Dataset: Final_Spinach_NPK_Dataset_Clean (GitHub, rajsinghkog/hydrophonic_system). Classes: healthy, nitrogen deficiency, phosphorus deficiency, potassium deficiency.

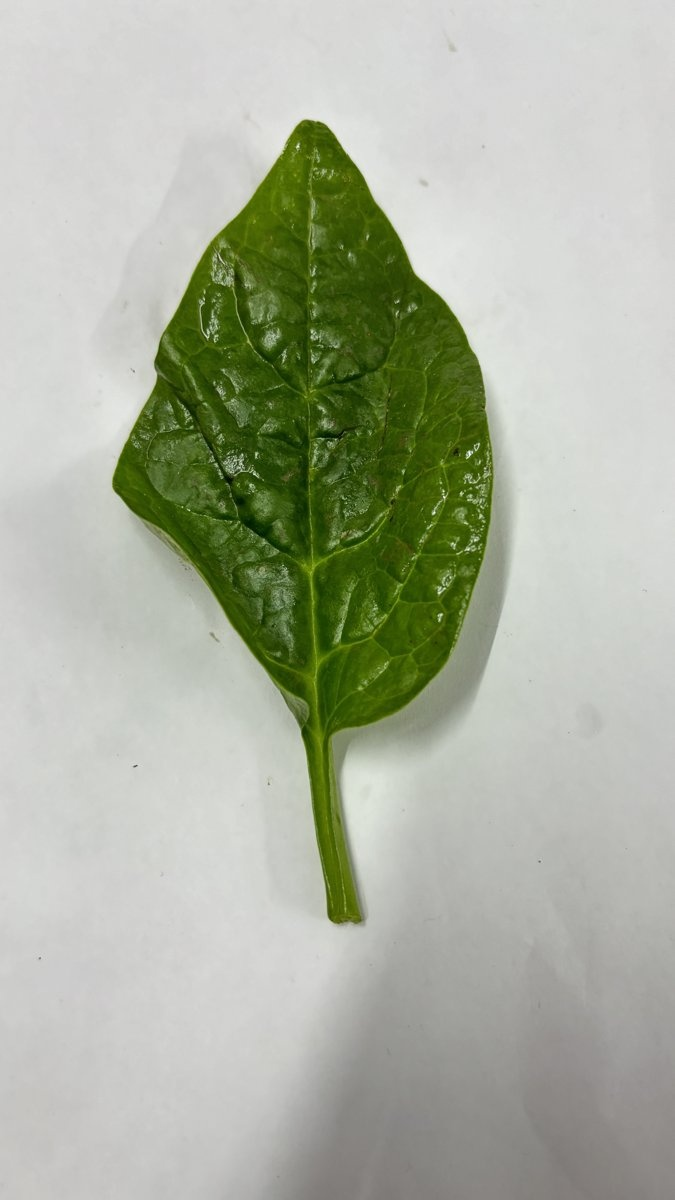
Label: healthy

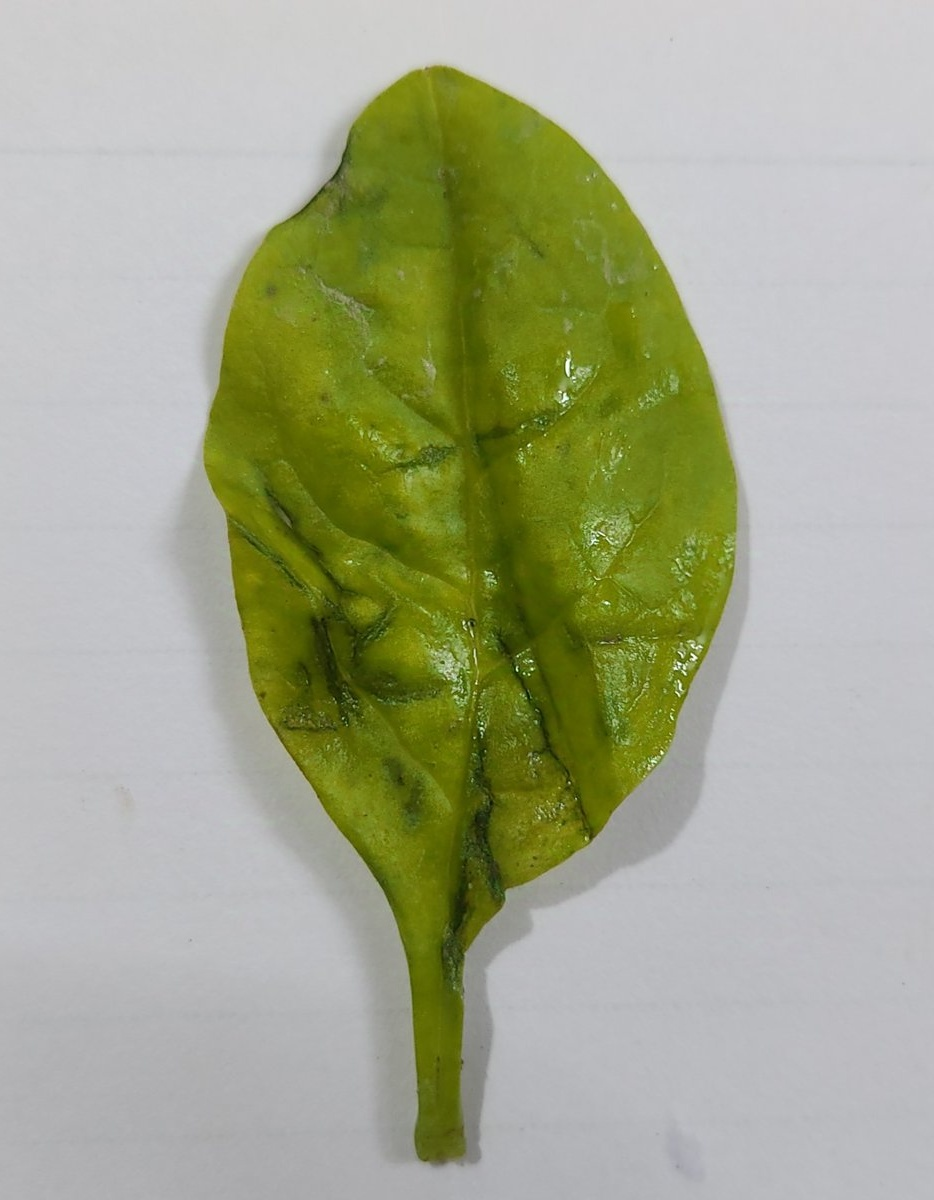
Label: nitrogen deficiency

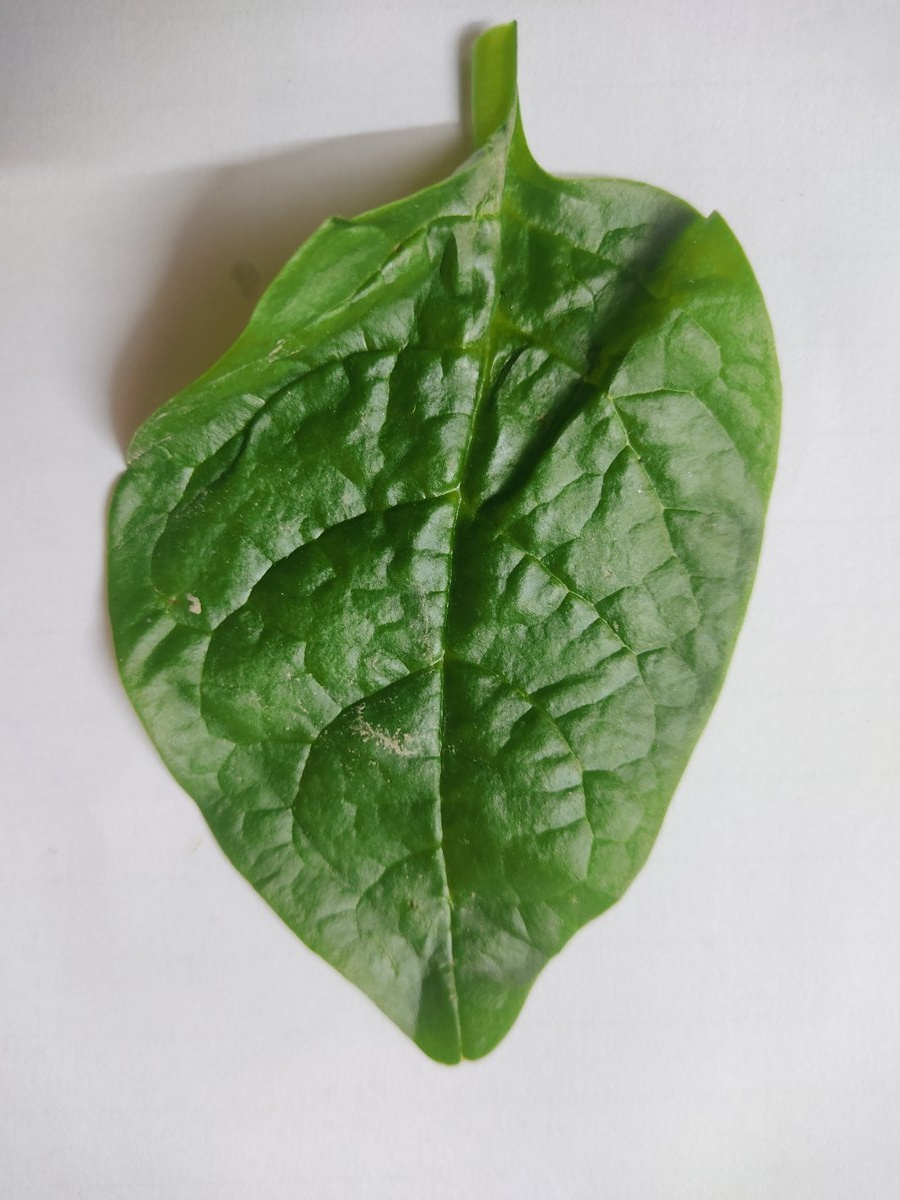
Label: potassium deficiency

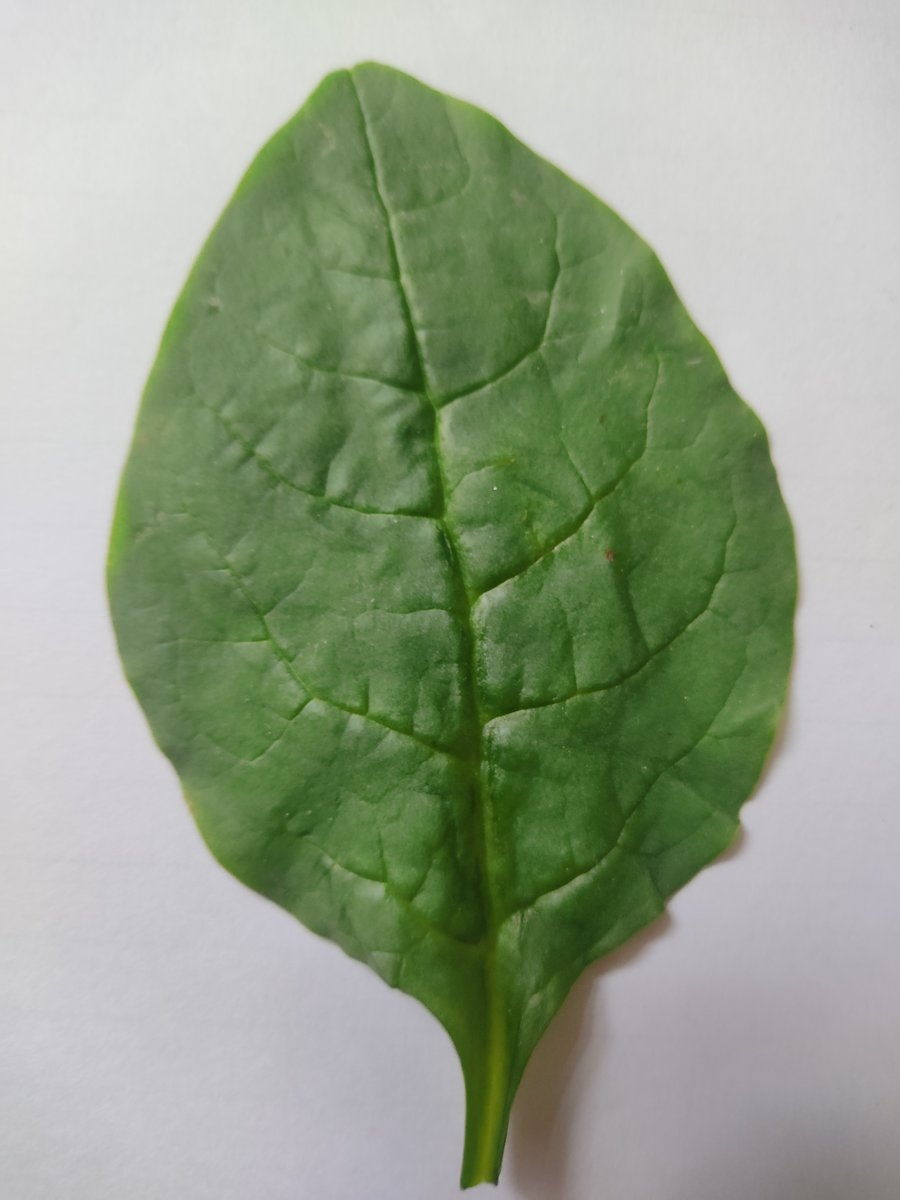
Label: healthy

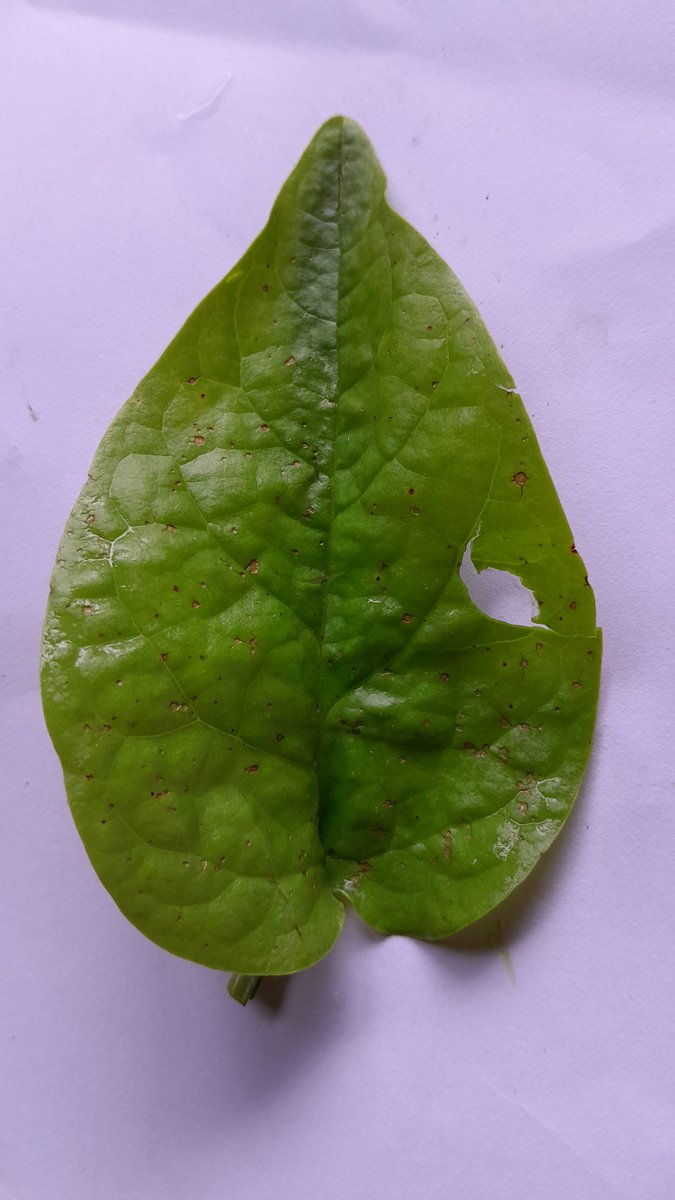
Label: phosphorus deficiency

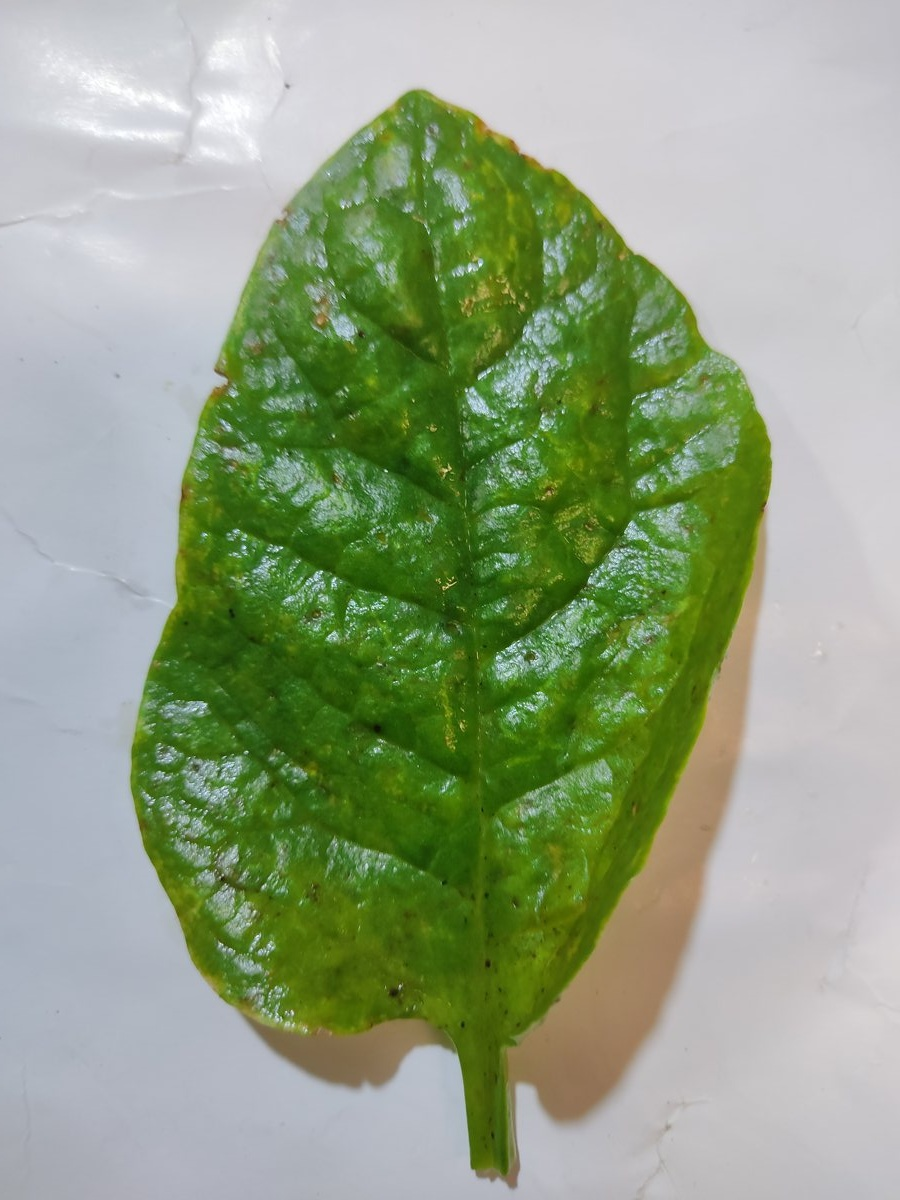
Label: healthy
